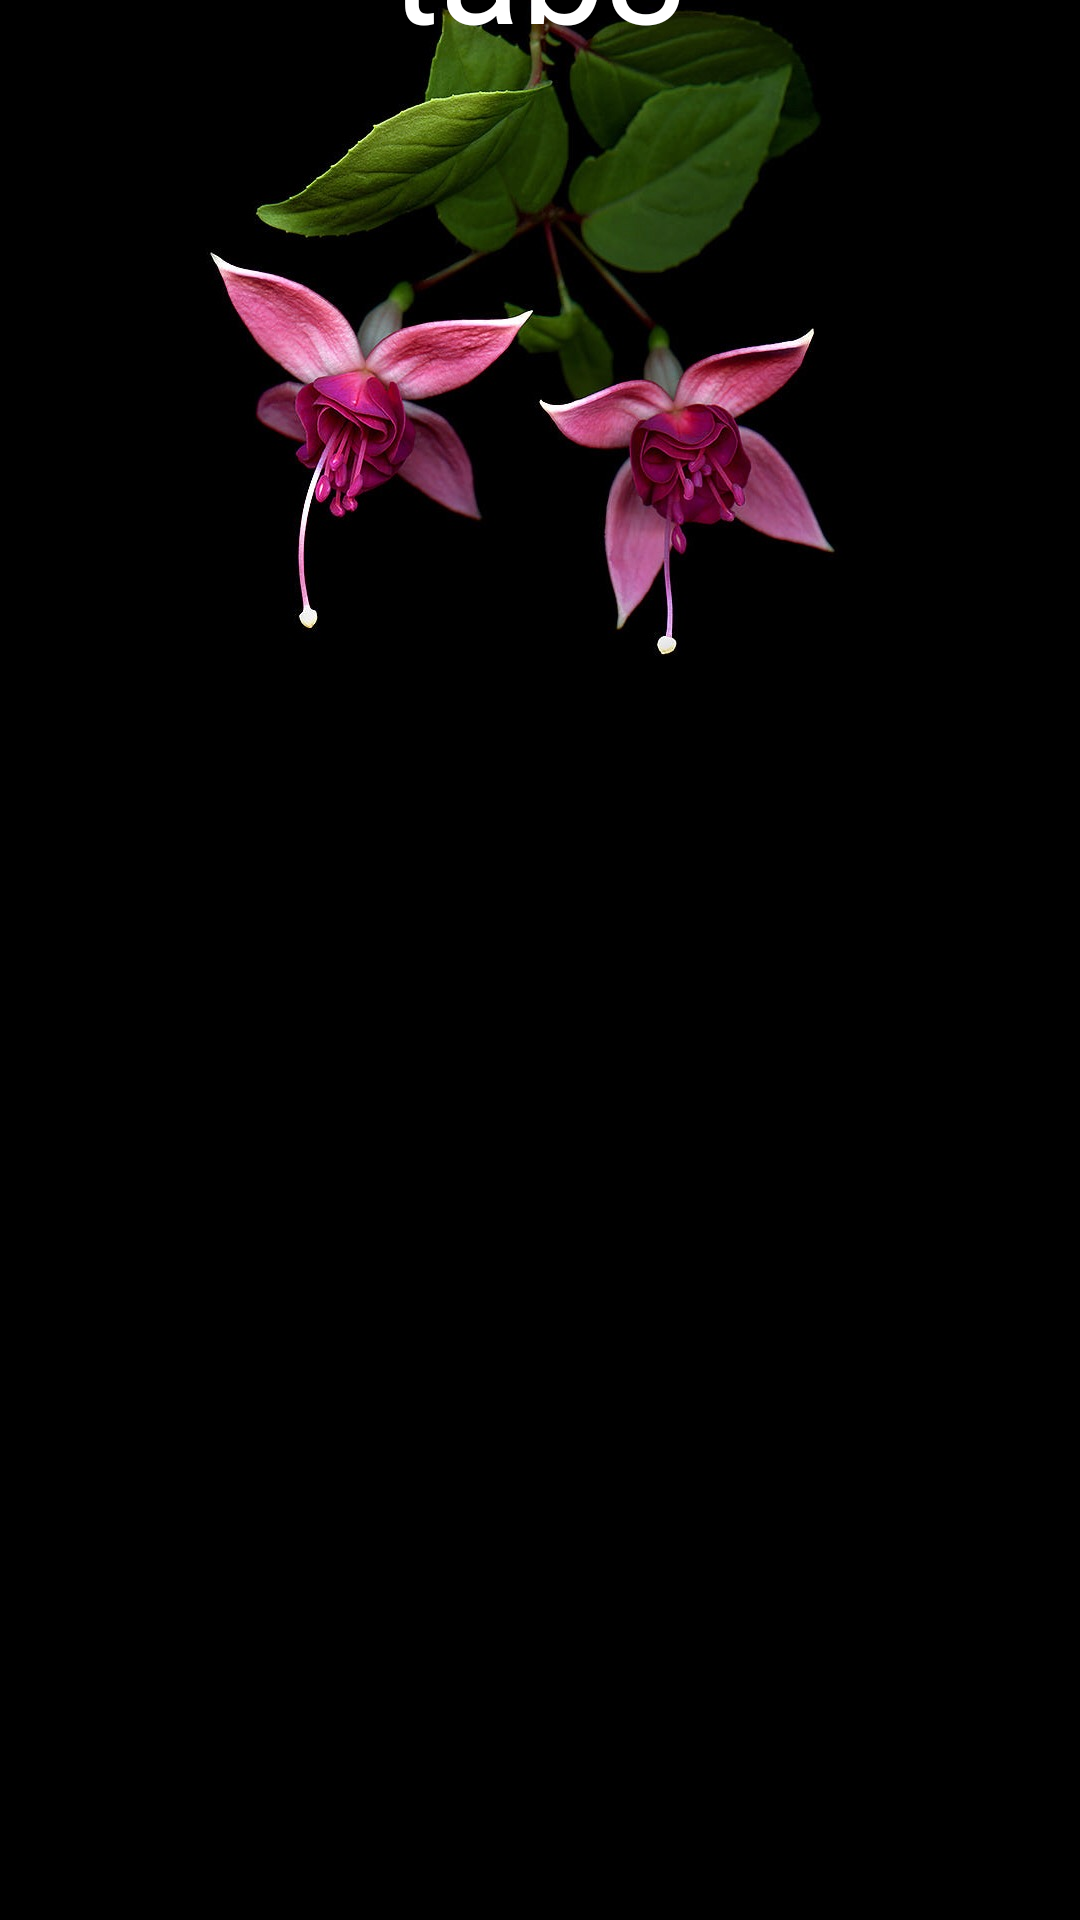

Here is an Android app screen rendered from its layout file. Give the layout XML and the strings, colors and styles it references.
<!-- AndroidManifest.xml: application theme android:Theme.Translucent.NoTitleBar -->
<!-- res/layout/index_3.xml -->
<?xml version="1.0" encoding="utf-8"?>
<LinearLayout xmlns:android="http://schemas.android.com/apk/res/android"
    android:layout_width="match_parent"
    android:layout_height="match_parent"
    android:background="@drawable/tab3"
    android:gravity="center"
    android:orientation="vertical" >

    <TextView
        android:layout_width="wrap_content"
        android:layout_height="match_parent"
        android:text="tab3"
        android:textColor="#ffffff"
        android:textSize="50sp" />

    <Button
        android:id="@+id/setting_exit"
        style="@style/font_size_small"
        android:layout_width="match_parent"
        android:layout_height="50dp"
        android:layout_margin="20dp"
        android:background="@drawable/btn_long"
        android:text="关于升级" />

</LinearLayout>
<!-- resources referenced by this layout -->
<resources>
  <!-- drawable tab3: jpg bitmap (drawable-xhdpi, 96881 bytes) -->
  <style name="font_size_small">
          <item name="android:textSize">@dimen/font_size_small</item>
      </style>
  <dimen name="font_size_small">18sp</dimen>
</resources>
